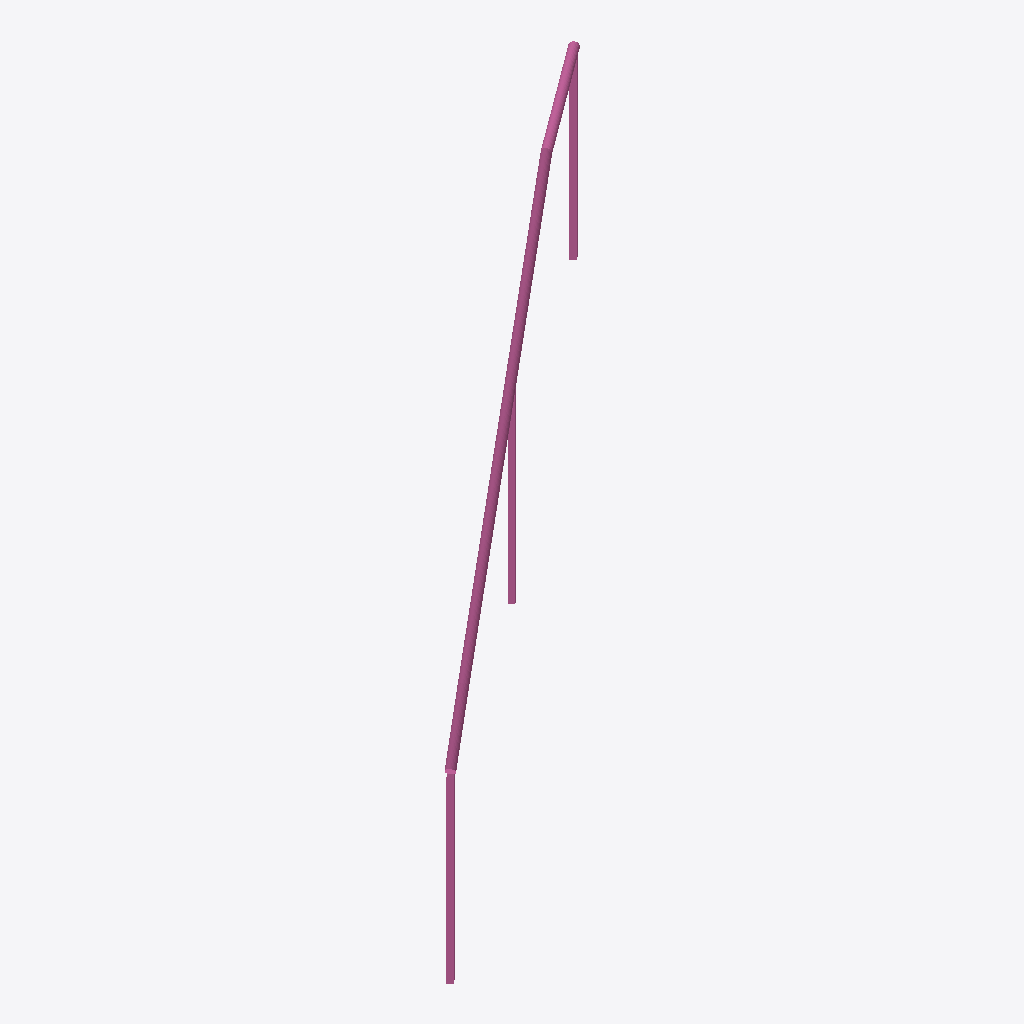
Isometric view of an IFC building model (IFC-SPF (STEP), schema IFC4, length unit millimetre), seen from the south-west, elements coloured by IFC class: 1 railing (pink).
Extent 2.3 m × 1.7 m × 1.9 m (x, y, z). Storeys (1): unnamed at 2.80 m. Elements (1): 1 IfcRailing.

HEADER;
FILE_DESCRIPTION(('ViewDefinition [DesignTransferView_V1.0]'),'2;1');
FILE_NAME('576--railing--borked.ifc','2019-04-11T10:52:55',(''),(''),'The EXPRESS Data Manager Version 5.02.0100.07 : ','20181011_1500(x64) - Exporter 18.3.2.7 - Alterna','');
FILE_SCHEMA(('IFC4'));
ENDSEC;
DATA;
#16=IFCPROJECT('01AVWZ3wP1LPJEbDcR4vc0',#8,'',$,$,'','',(#17,#26),#644);
#612=IFCSITE('01AVWZ3wP1LPJEbDcR4vc2',#8,'Default',$,'',#631,$,$,.ELEMENT.,(60,22,42,963867),(5,20,3,948783),0.0,$,$);
#7=IFCBUILDING('01AVWZ3wP1LPJEbDcR4vc1',#8,$,$,'',#635,$,$,.ELEMENT.,$,$,#14);
#15=IFCBUILDINGSTOREY('36rxYvZ8zC4u6ClLB20vpE',#8,'',$,'',#638,$,'',.ELEMENT.,2800.0);
#28=IFCRAILING('2MQCxT_S5EnACMyBryrpPE',#8,'',$,'',#641,#29,'',.NOTDEFINED.);
ENDSEC;
